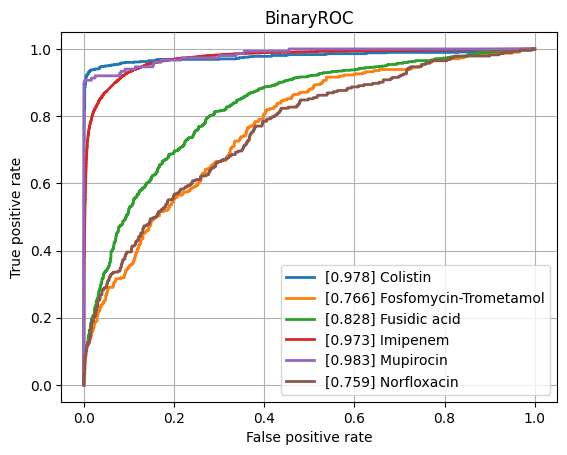

The table this chart was drawn from, first rows:
class, ROCAUC, n_positives, n_negatives
Amikacin, 0.9391, 1110, 5452
Amoxicillin-Clavulanic acid, 0.8934, 4276, 6028
Ampicillin, 0.9135, 10106, 5637
Ampicillin-Amoxicillin, 0.915, 5547, 1000
Cefazolin, 0.9238, 953, 1169
Cefepime, 0.9092, 3473, 8161
Cefpodoxime, 0.8344, 526, 931
Ceftazidime, 0.878, 4438, 12262
Ceftriaxone, 0.8777, 3726, 10274
Cefuroxime, 0.9365, 6723, 1764
Ciprofloxacin, 0.8723, 6643, 16635
Clindamycin, 0.8806, 5540, 5554
Colistin, 0.9778, 773, 3626
Cotrimoxazole, 0.8642, 7967, 17419
Ertapenem, 0.8736, 98, 5443
Erythromycin, 0.8761, 5580, 4601
Fosfomycin, 0.8775, 1839, 6903
Fosfomycin-Trometamol, 0.7664, 310, 1013
Fusidic acid, 0.8279, 864, 1796
Gentamicin, 0.9565, 9352, 11488
Imipenem, 0.9732, 7630, 16183
Levofloxacin, 0.9194, 3352, 5911
Meropenem, 0.9291, 2286, 16107
Mupirocin, 0.983, 150, 1193
Nitrofurantoin, 0.8627, 387, 3202
Norfloxacin, 0.7591, 283, 1515
Oxacillin, 0.9015, 2744, 3967
Penicillin, 0.8922, 2854, 958
Piperacillin-Tazobactam, 0.8658, 6311, 13851
Rifampicin, 0.8789, 288, 6942
Teicoplanin, 0.8896, 65, 1759
Tetracycline, 0.8516, 1748, 5340
Tobramycin, 0.9131, 1271, 4359
Vancomycin, 0.9637, 590, 12167
micro, 0.927, , 
macro, 0.8934, , 
